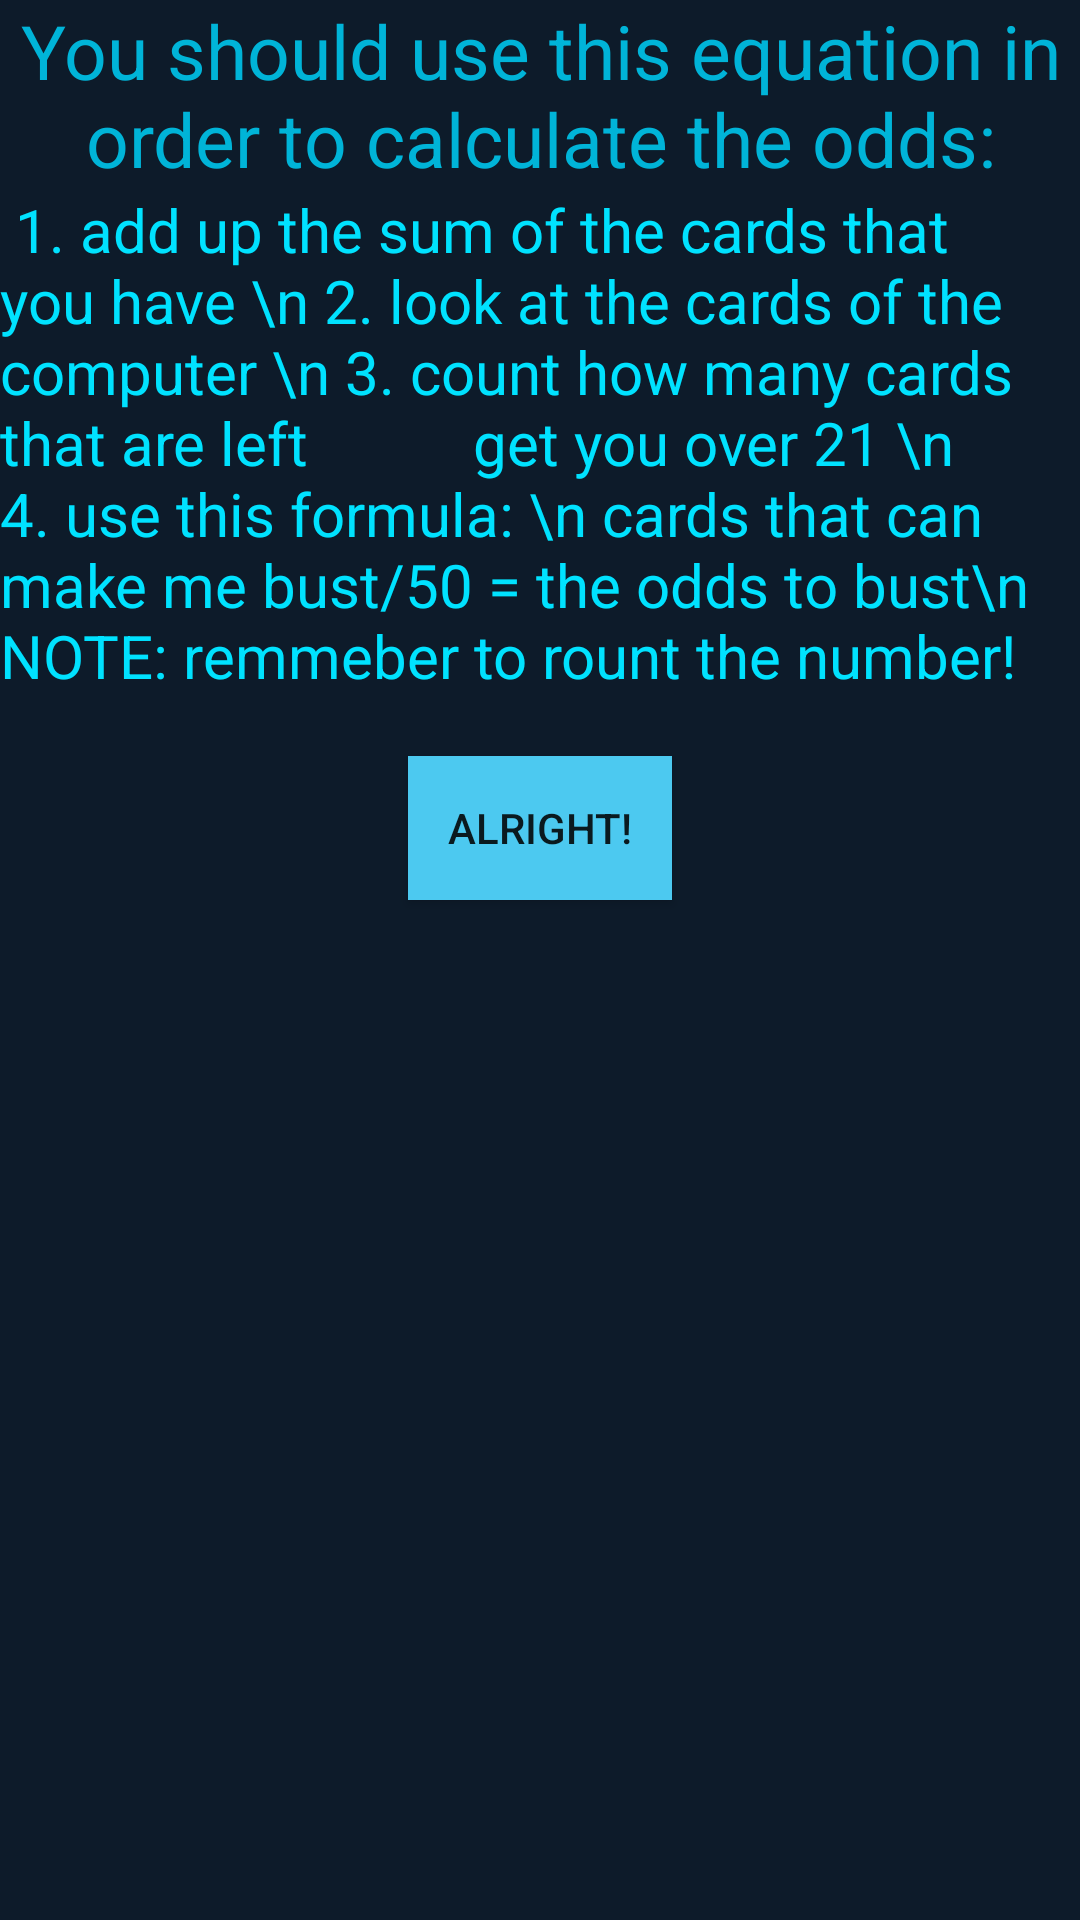

Write the Android layout XML for this screen, with the resource values it uses.
<!-- AndroidManifest.xml: application theme Theme.BlackJackSegev -->
<!-- res/layout/activity_custom_dialog.xml -->
<?xml version="1.0" encoding="utf-8"?>
<LinearLayout xmlns:android="http://schemas.android.com/apk/res/android"
    xmlns:app="http://schemas.android.com/apk/res-auto"
    xmlns:tools="http://schemas.android.com/tools"
    android:orientation="vertical"
    android:background="#0D1B2A"
    android:layout_width="match_parent"
    android:layout_height="match_parent">
    <TextView
        android:layout_width="match_parent"
        android:layout_height="wrap_content"
        android:text="You should use this equation in order to calculate the odds:"
        android:gravity="center"
        android:textColor="#00B4D8"
        android:textSize="25dp"></TextView>
    <TextView
        android:layout_width="match_parent"
        android:layout_height="wrap_content"
        android:text=" 1. add up the sum of the cards that you have \n 2. look at the cards of the computer \n 3. count how many cards that are left
          get you over 21 \n 4. use this formula: \n cards that can make me bust/50 = the odds to bust\n NOTE: remmeber to rount the number!"
        android:textSize="20dp"
        android:textColor="#00E2FF"
        ></TextView>
    <LinearLayout
        android:layout_width="match_parent"
        android:layout_height="wrap_content"
        android:orientation="horizontal"
        android:gravity="center">

        <Button
            android:id="@+id/btnunderstood"
            android:layout_width="wrap_content"
            android:layout_height="wrap_content"
            android:layout_margin="20dp"
            android:text="Alright!"
            android:background="#4CC9F0"
            ></Button>


    </LinearLayout>


</LinearLayout>
<!-- resources referenced by this layout -->
<resources>
  <style name="Theme.BlackJackSegev" parent="Base.Theme.BlackJackSegev" />
  <style name="Base.Theme.BlackJackSegev" parent="Theme.AppCompat.Light.NoActionBar">
          
          
      </style>
</resources>
